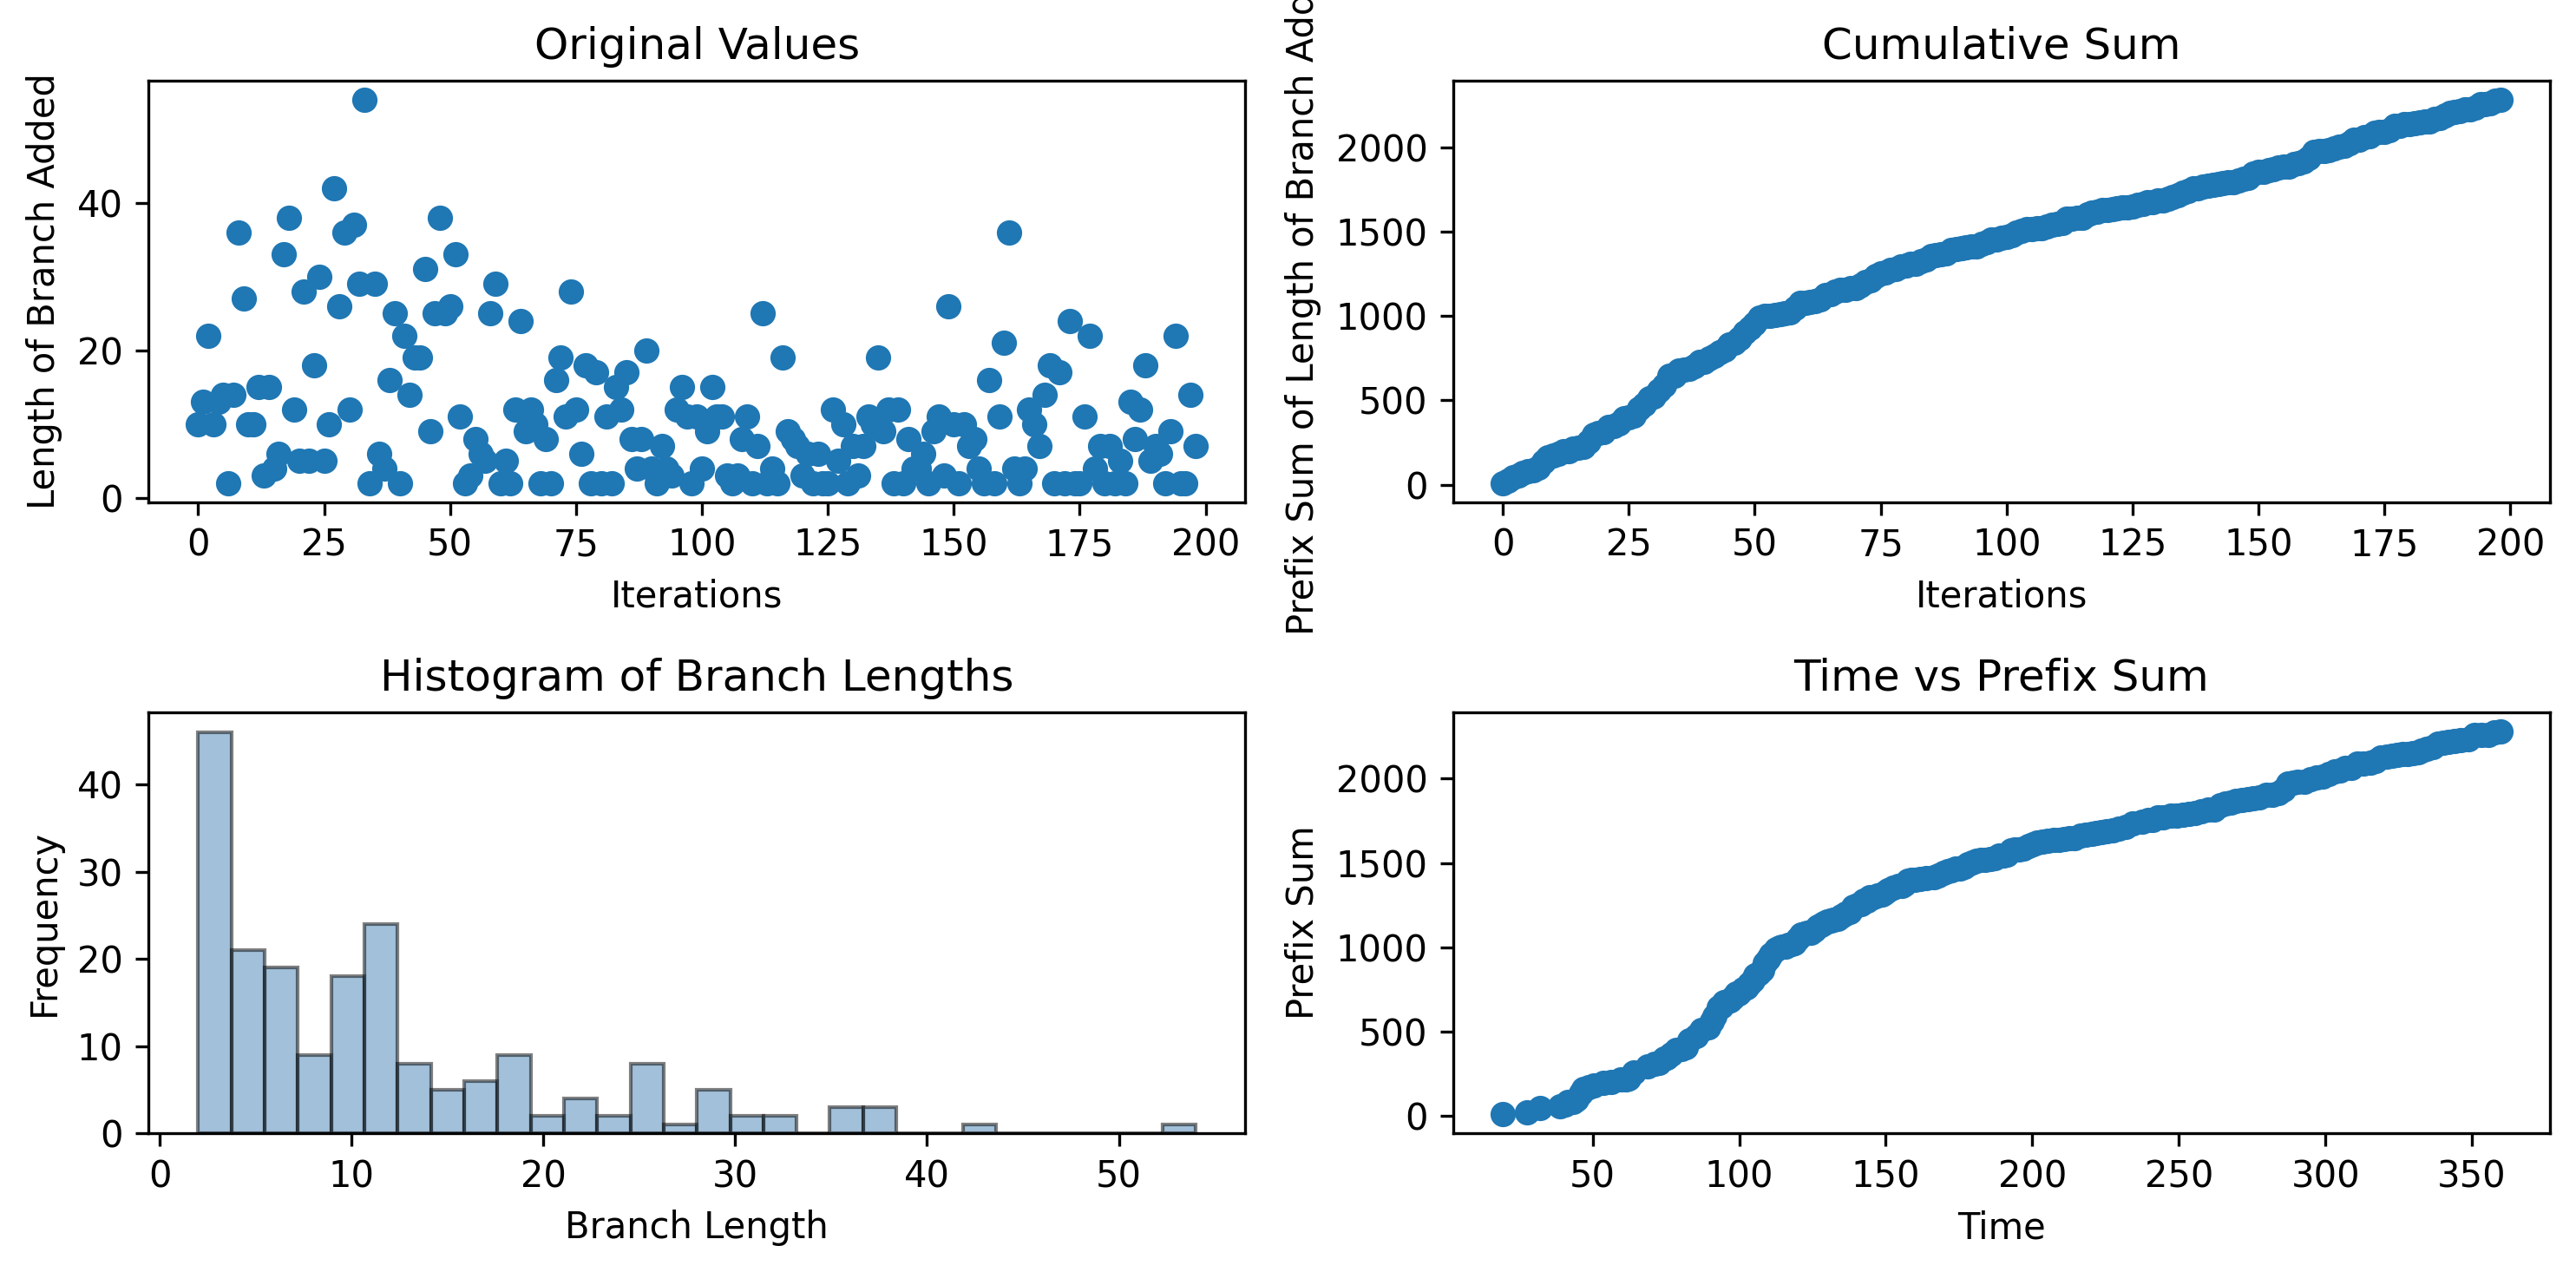

Source data for this figure (header and first rows):
10, 13, 22, 10, 13, 14, 2, 14, 36, 27, 10, 10, 15, 3, 15, 4, 6, 33, 38, 12, 5, 28, 5, 18
19.39, 27.56, 32.14, 38.77, 40.64, 41.45, 43.3, 44.63, 45.96, 46.8, 48.67, 50.29, 53.81, 56.28, 59.7, 61.44, 62.3, 63.98, 68.8, 71.21, 72.75, 74.28, 75.29, 76.84
